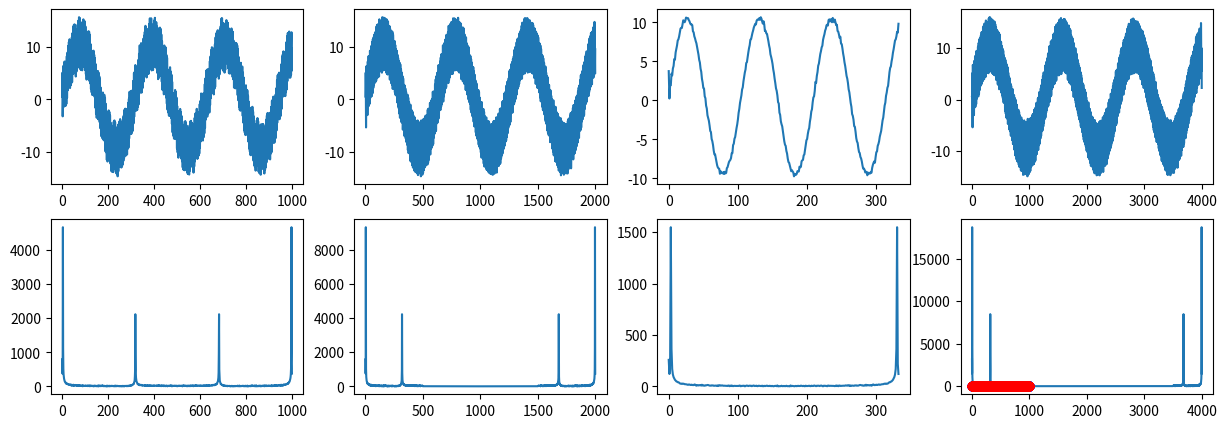

Recreate this plot in Python.
import numpy as np
import matplotlib.pyplot as plt

n_data = 1000
cut_freq = 80
accuracy = 0.005


def low_idle(cfreq, n):
    idle_arr = np.zeros(n, dtype=complex)
    for i in range(0, cfreq):
        idle_arr[i] = complex(1., 0.)
        idle_arr[n - i - 1] = complex(1., 0.)
    res = np.fft.ifft(idle_arr)
    res = res.real
    for i in range(0, res.size):
        if (-accuracy < res[i] < accuracy):
            res[i] = 0
    res = np.fft.fft(res)
    return res


def high_idle(cfreq, n):
    idle_arr = np.zeros(n, dtype=complex)
    for i in range(cfreq, n - 1 - cfreq):
        idle_arr[i] = complex(1., 0.)
    res = np.fft.ifft(idle_arr)
    res = res.real
    for i in range(0, res.size):
        if (-accuracy < res[i] < accuracy):
            res[i] = 0
    res = np.fft.fft(res)
    return res


def low_freq_filter(data, cfreq):
    idle_arr = low_idle(cfreq, data.size)
    f_data = np.fft.fft(data)
    res = np.multiply(f_data, idle_arr)
    res = np.fft.ifft(res)
    res = res.real
    return res


def high_freq_filter(data, cfreq):
    idle_arr = high_idle(cfreq, data.size)
    f_data = np.fft.fft(data)
    res = np.multiply(f_data, idle_arr)
    res = np.fft.ifft(res)
    res = res.real
    return res


def narrow_band_filter(data, lowfreq, highfreq):
    res = low_freq_filter(data, highfreq)
    res = high_freq_filter(res, lowfreq)

    return res


def notch_filter(data, lowfreq, highfreq):
    res = low_freq_filter(data, lowfreq)
    res2 = high_freq_filter(data, highfreq)
    res += res2

    return res


def band_stop_filter(data, lowfreq, highfreq):
    res = narrow_band_filter(data, lowfreq, highfreq)
    res = data - res
    return res


def oversampling_FFT(signal, n, m):  # n - начальное m - конечное число отсчетов
    fft = np.fft.fft(signal)
    furie = np.zeros(m, dtype=complex)
    for i in range(n):
        furie[i] = fft[i]
    if (n % 2):
        half_n = int((n + 1) / 2)
        for i in range(half_n + m - n + 1, m):
            furie[i] = furie[i - m + n]
        for i in range(half_n, half_n + m - n):
            furie[i] = 0
    else:
        half_n = int(n / 2)
        for i in range(half_n + m - n + 2, m):
            furie[i] = furie[i - m + n]
        furie[half_n + m - n + 1] = furie[half_n + 1] / 2
        furie[half_n + 1] = furie[half_n + 1] / 2
        for i in range(half_n + 2, half_n + m - n):
            furie[i] = 0
    res = np.fft.ifft(furie)
    res = res.real
    res = res * m / n
    return res


def decimation(signal, n, m):  # n - начальное m - во сколько раз уменьшаем
    cut = int(n / m / 2)
    data = low_freq_filter(signal, cut)
    res = np.zeros(int(n / m))
    j = 0
    for i in range(0, n - m + 1, m):
        res[j] = data[i]
        j += 1
    return res


def samplerating(signal, n, k=1, m=1):  # n - начальное m - во сколько раз уменьшаем k - во сколько увеличиваем
    if (k / m > 1):
        res = oversampling_FFT(signal, n, int(n * k / m))
        return res
    else:
        res = oversampling_FFT(signal, n, int(n * k))
        print(res.size)
        res = decimation(res, n * k, m)
        return res


x = np.random.rand(n_data)
for i in range(n_data):
    x[i] += 10 * np.sin(i / 50) + 5 * np.sin(i * 2)

res = oversampling_FFT(x, n_data, n_data * 2)
res2 = decimation(x, n_data, 3)
res3 = samplerating(x, n_data, 4, 1)

fig, axes = plt.subplots(nrows=2, ncols=4,
                         figsize=(15, 5)
                         )
axes[0, 0].plot(x)
axes[1, 0].plot(np.abs(np.fft.fft(x)))

axes[0, 1].plot(res)
axes[1, 1].plot(np.abs(np.fft.fft(res)))

axes[0, 2].plot(res2)
axes[1, 2].plot(np.abs(np.fft.fft(res2)))

axes[0, 3].plot(res3)
axes[1, 3].plot(np.abs(np.fft.fft(res3)))

plt.show()

axis = np.linspace(0, n_data, num=res3.size)
plt.plot(axis, res3, 'bo')
plt.plot(x, 'ro')
plt.show()
